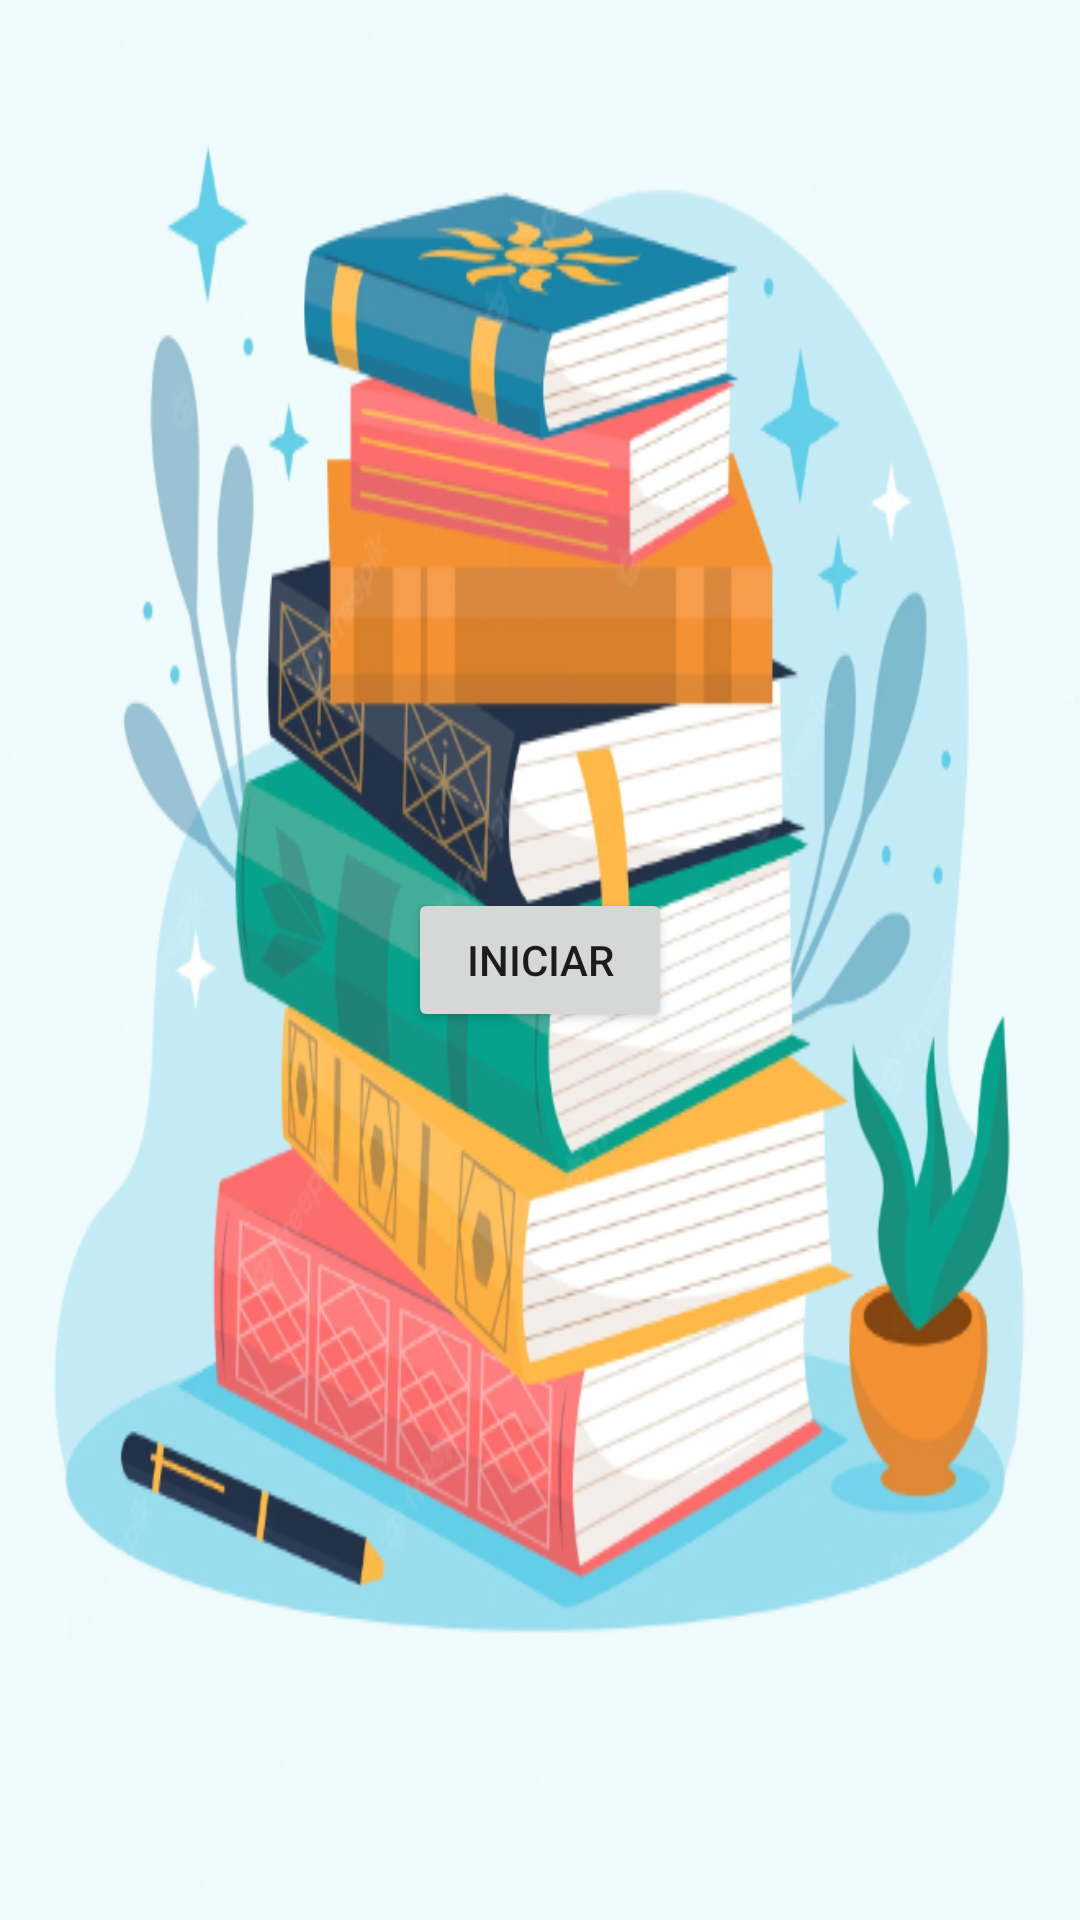

Reconstruct the res/layout file that produces this screen, plus the resources it refers to.
<!-- AndroidManifest.xml: application theme Theme.ShopTwo -->
<!-- res/layout/activity_main.xml -->
<?xml version="1.0" encoding="utf-8"?>
<androidx.constraintlayout.widget.ConstraintLayout xmlns:android="http://schemas.android.com/apk/res/android"
    xmlns:app="http://schemas.android.com/apk/res-auto"
    xmlns:tools="http://schemas.android.com/tools"
    android:layout_width="match_parent"
    android:layout_height="match_parent"
    android:background="@drawable/pila"
    tools:context=".MainActivity">

    <LinearLayout
        android:layout_width="match_parent"
        android:layout_height="match_parent"
        android:gravity="center"
        android:orientation="vertical">

        <Button
            android:id="@+id/btnInit"
            android:layout_width="wrap_content"
            android:layout_height="wrap_content"
            android:text="@string/text_btn_init" />
    </LinearLayout>
</androidx.constraintlayout.widget.ConstraintLayout>
<!-- resources referenced by this layout -->
<resources>
  <!-- drawable pila: png bitmap (drawable-v24, 338545 bytes) -->
  <string name="text_btn_init">Iniciar</string>
  
      //Texts MainActivity
  <style name="Theme.ShopTwo" parent="Theme.MaterialComponents.DayNight.DarkActionBar">
          
          <item name="colorPrimary">@color/purple_500</item>
          <item name="colorPrimaryVariant">@color/purple_700</item>
          <item name="colorOnPrimary">@color/white</item>
          
          <item name="colorSecondary">@color/teal_200</item>
          <item name="colorSecondaryVariant">@color/teal_700</item>
          <item name="colorOnSecondary">@color/black</item>
          
          <item name="android:statusBarColor">?attr/colorPrimaryVariant</item>
          
      </style>
  <!-- not gathered from this repository: default colours our renderer supplied (Android Studio template values) -->
  <color name="purple_500">#FF6200EE</color>
  <color name="purple_700">#FF3700B3</color>
  <color name="teal_200">#FF03DAC5</color>
  <color name="teal_700">#FF018786</color>
  <color name="black">#FF000000</color>
  <color name="white">#FFFFFFFF</color>
</resources>
